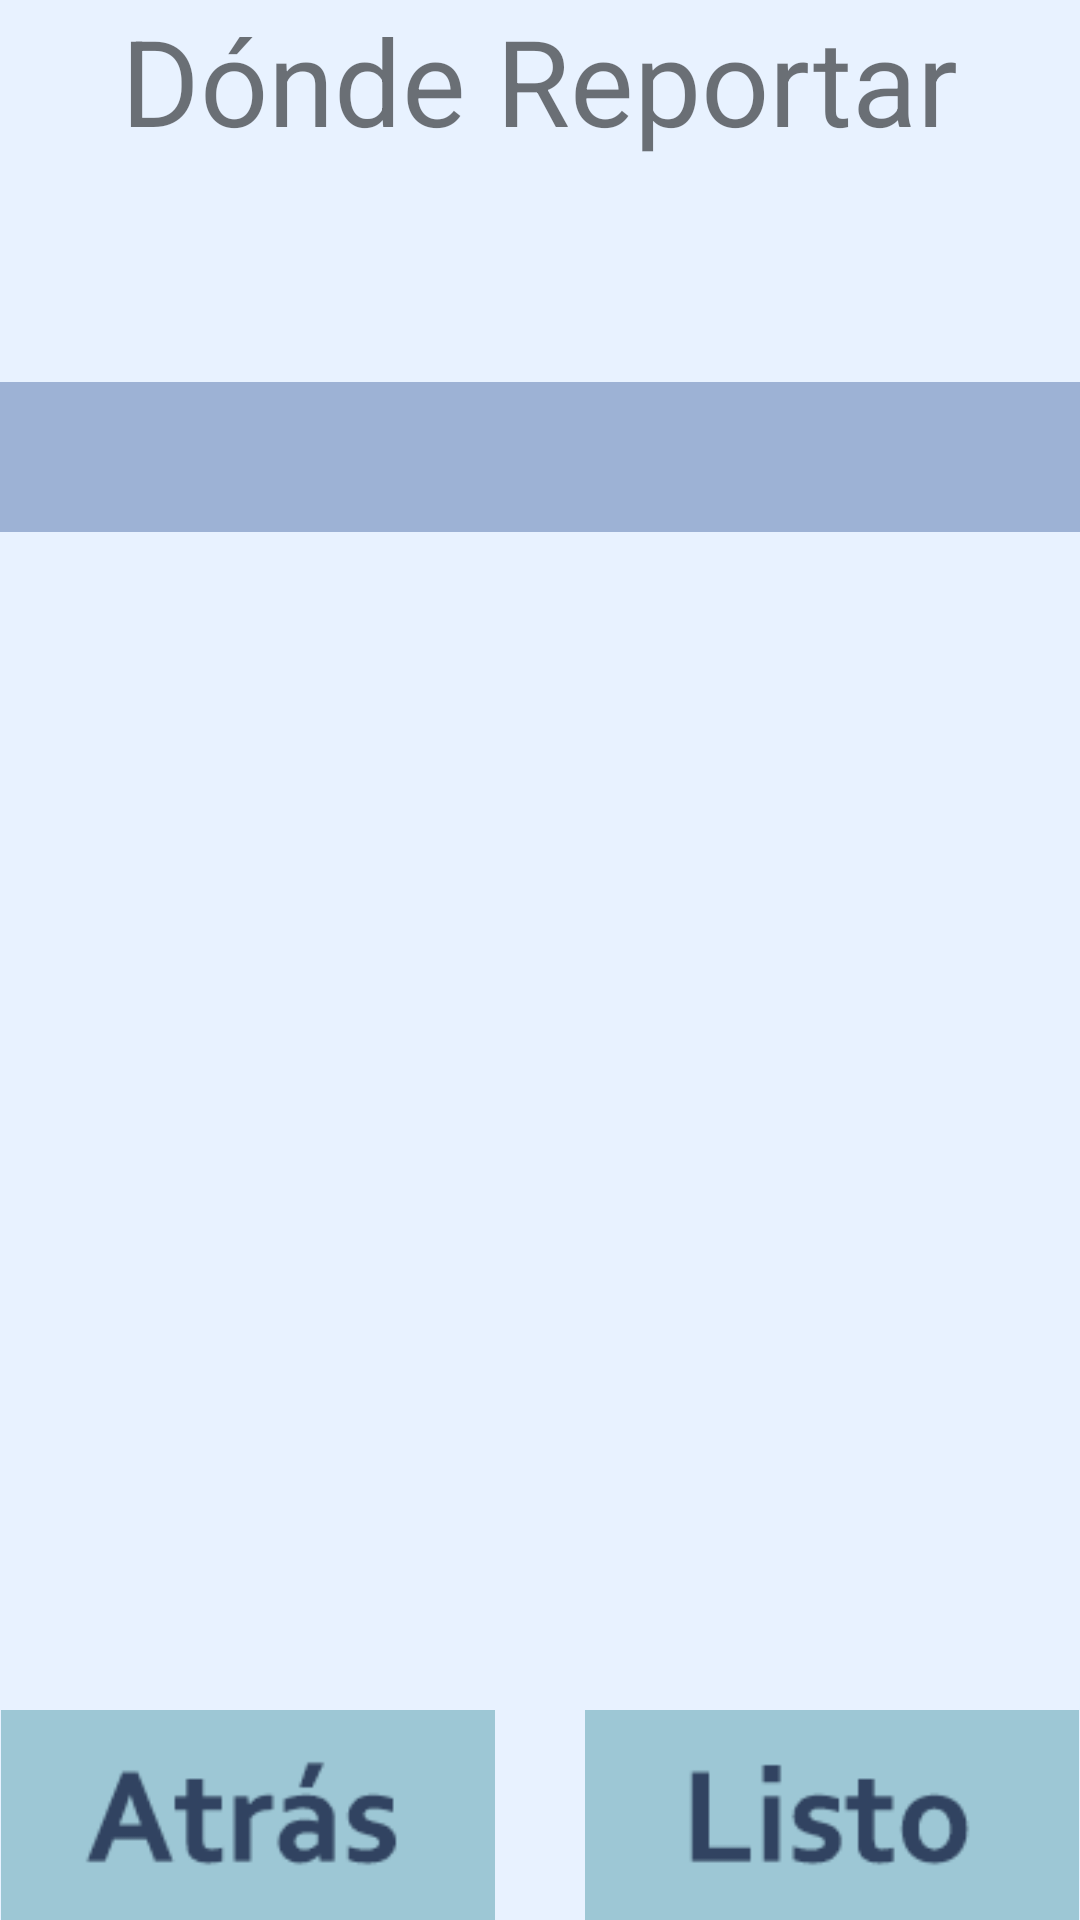

Android layout source for this screen:
<!-- AndroidManifest.xml: application theme AppTheme -->
<!-- res/layout/activity_reportar.xml -->
<RelativeLayout xmlns:android="http://schemas.android.com/apk/res/android"
    xmlns:tools="http://schemas.android.com/tools" android:layout_width="match_parent"
    android:layout_height="match_parent"
    android:paddingLeft="@dimen/activity_horizontal_margin"
    android:paddingRight="@dimen/activity_horizontal_margin"
    android:paddingTop="@dimen/activity_vertical_margin"
    android:paddingBottom="@dimen/activity_vertical_margin"
    tools:context="com.example.android.shopping.Reportar"
    android:background="#e8f2ff">

    <ScrollView xmlns:android="http://schemas.android.com/apk/res/android"
        android:layout_width="fill_parent"
        android:layout_height="fill_parent"
        android:id="@+id/scrollView5"
        android:layout_gravity="center_horizontal"
        android:background="#e8f2ff"
        android:fillViewport="false"
        android:layout_above="@+id/btn_volver"
        android:layout_below="@+id/txt_reportar"><TableLayout
        android:layout_width="fill_parent"
        android:layout_height="fill_parent">

        <Spinner
            android:layout_width="match_parent"
            android:layout_height="50dp"
            android:id="@+id/spinner_sectores"
            android:spinnerMode="dropdown"
            android:layout_marginTop="74dp"
            android:layout_below="@+id/txt_reportar"
            android:layout_alignParentLeft="true"
            android:layout_alignParentStart="true"
            android:background="#9db2d5" />

        <Spinner
            android:layout_width="match_parent"
            android:layout_height="50dp"
            android:id="@+id/spinner_ubicaciones"
            android:spinnerMode="dropdown"
            android:layout_alignParentLeft="true"
            android:layout_alignParentStart="true"
            android:clickable="false"
            android:alpha="0"
            android:background="#9db2d5"
            android:layout_marginTop="140dp" />
        </TableLayout>
    </ScrollView>

    <TextView
        android:layout_width="wrap_content"
        android:layout_height="wrap_content"
        android:text="Dónde Reportar"
        android:id="@+id/txt_reportar"
        android:layout_alignParentTop="true"
        android:layout_centerHorizontal="true"
        android:textSize="40dp" />

    <ImageButton
        android:layout_width="166dp"
        android:layout_height="70dp"
        android:scaleType="fitCenter"
        android:src="@drawable/tinynote_volver"
        android:background="?attr/selectableItemBackground"
        android:layout_alignParentBottom="true"
        android:id="@+id/btn_volver"
        android:layout_marginBottom="0dp" />


    <ImageButton
        android:layout_width="166dp"
        android:layout_height="70dp"
        android:src="@drawable/tinynote_siguiente"
        android:id="@+id/btn_siguiente"
        android:scaleType="fitCenter"
        android:background="?attr/selectableItemBackground"
        android:layout_alignParentBottom="true"
        android:layout_alignParentRight="true"
        android:layout_marginBottom="0dp" />



</RelativeLayout>
<!-- resources referenced by this layout -->
<resources>
  <!-- drawable tinynote_siguiente: gif bitmap (drawable, 879 bytes) -->
  <!-- drawable tinynote_volver: gif bitmap (drawable, 1032 bytes) -->
  <style name="AppTheme" parent="Theme.AppCompat.Light.DarkActionBar">
          
  
  
  
          
      </style>
</resources>
